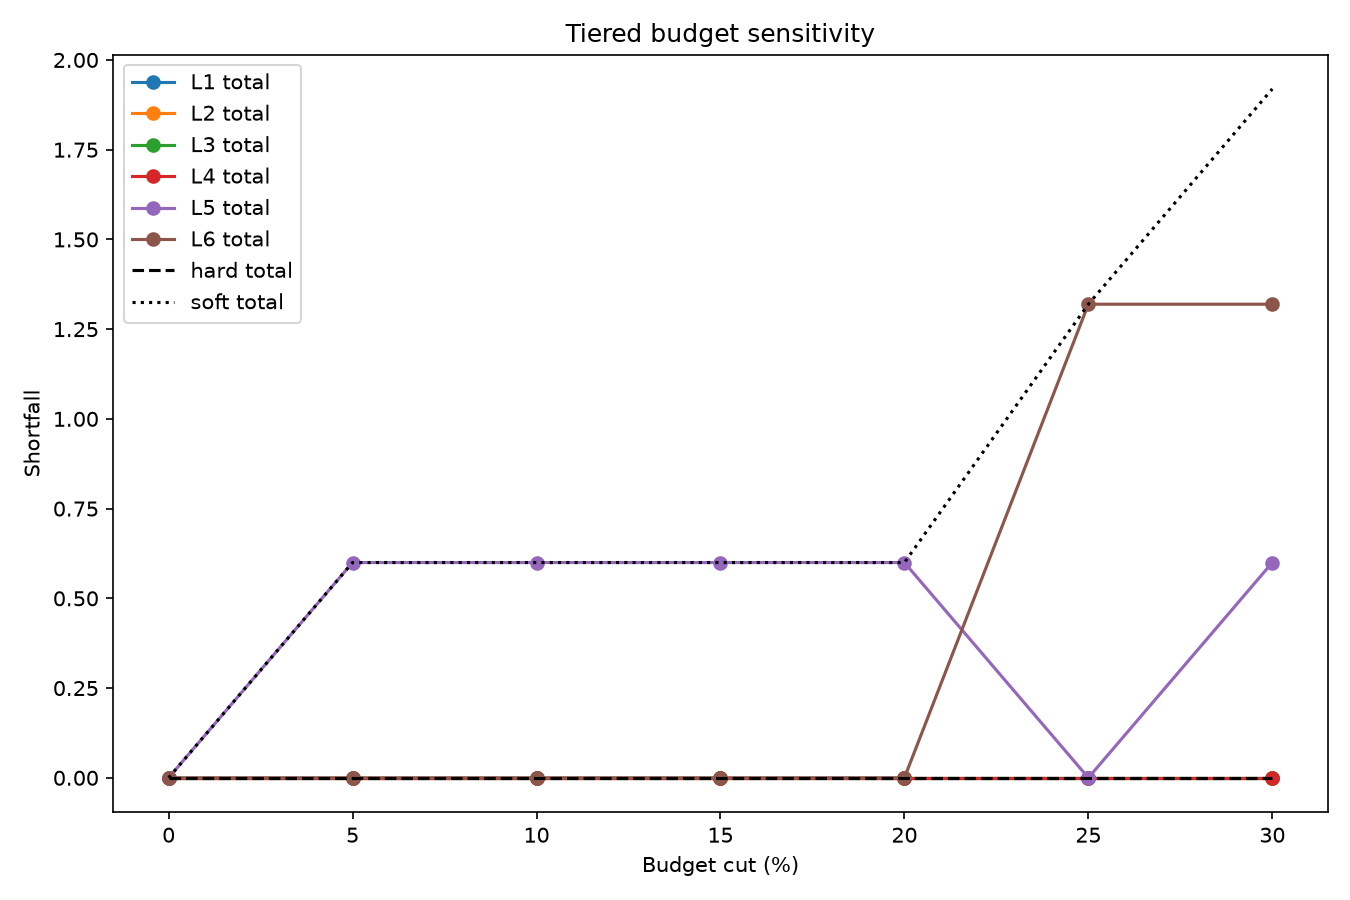

Source data for this figure (header and first rows):
cut_pct, budget, total_cost, budget_met, nonzero_shortfall_links, first_failing_link, dominant_shortfall_type, hard_shortfall_total, soft_shortfall_total, L1_total_shortfall, L2_total_shortfall, L3_total_shortfall, L4_total_shortfall, L5_total_shortfall, L6_total_shortfall
0, 97000, 94060, True, , , , 0.0, 0.0, 0.0, 0.0, 0.0, 0.0, 0.0, 0.0
5, 92150, 77260, True, L5, L5, avail, 0.0, 0.5998, 0.0, 0.0, 0.0, 0.0, 0.5998, 0.0
10, 87300, 77260, True, L5, L5, avail, 0.0, 0.5998, 0.0, 0.0, 0.0, 0.0, 0.5998, 0.0
15, 82450, 77260, True, L5, L5, avail, 0.0, 0.5998, 0.0, 0.0, 0.0, 0.0, 0.5998, 0.0
20, 77600, 77260, True, L5, L5, avail, 0.0, 0.5998, 0.0, 0.0, 0.0, 0.0, 0.5998, 0.0
25, 72750, 69460, True, L6, L5, avail, 0.0, 1.319, 0.0, 0.0, 0.0, 0.0, 0.0, 1.319
30, 67900, 52660, True, L5;L6, L5, avail, 0.0, 1.919, 0.0, 0.0, 0.0, 0.0, 0.5998, 1.319
